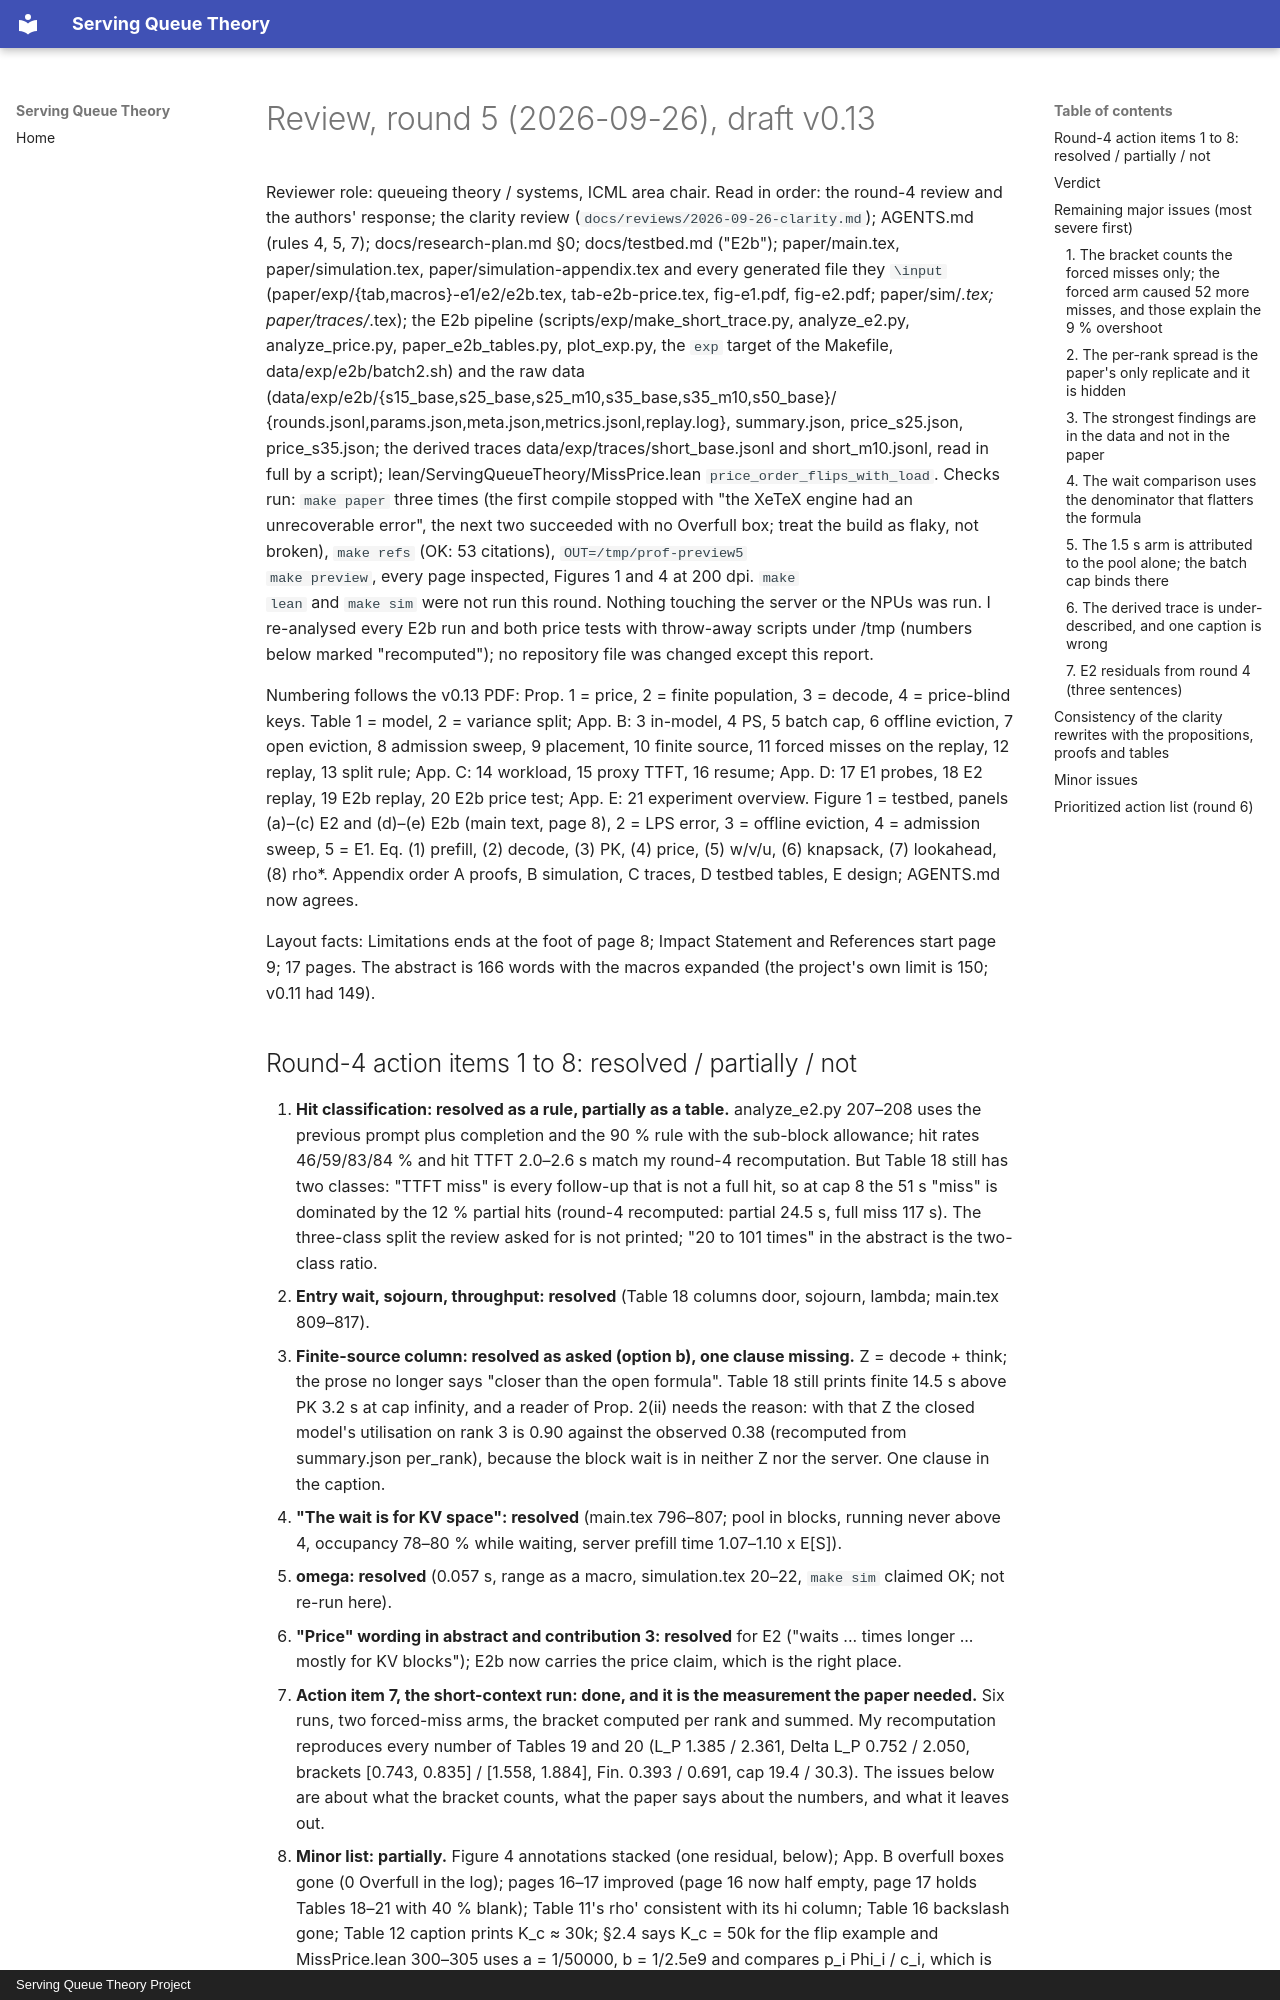

repository: servingQ/serving-queue-theory · page: reviews/2026-09-26-round5/index.html · generator: mkdocs · copyright: Serving Queue Theory Project

# Review, round 5 (2026-09-26), draft v0.13

Reviewer role: queueing theory / systems, ICML area chair. Read in order:
the round-4 review and the authors' response; the clarity review
(`docs/reviews/2026-09-26-clarity.md`); AGENTS.md (rules 4, 5, 7);
docs/research-plan.md §0; docs/testbed.md ("E2b"); paper/main.tex,
paper/simulation.tex, paper/simulation-appendix.tex and every generated
file they `\input` (paper/exp/{tab,macros}-e1/e2/e2b.tex, tab-e2b-price.tex,
fig-e1.pdf, fig-e2.pdf; paper/sim/*.tex; paper/traces/*.tex); the E2b
pipeline (scripts/exp/make_short_trace.py, analyze_e2.py,
analyze_price.py, paper_e2b_tables.py, plot_exp.py, the `exp` target of
the Makefile, data/exp/e2b/batch2.sh) and the raw data
(data/exp/e2b/{s15_base,s25_base,s25_m10,s35_base,s35_m10,s50_base}/
{rounds.jsonl,params.json,meta.json,metrics.jsonl,replay.log},
summary.json, price_s25.json, price_s35.json; the derived traces
data/exp/traces/short_base.jsonl and short_m10.jsonl, read in full by a
script); lean/ServingQueueTheory/MissPrice.lean
`price_order_flips_with_load`. Checks run: `make paper` three times (the
first compile stopped with "the XeTeX engine had an unrecoverable
error", the next two succeeded with no Overfull box; treat the build as
flaky, not broken), `make refs` (OK: 53 citations), `OUT=/tmp/prof-preview5
make preview`, every page inspected, Figures 1 and 4 at 200 dpi. `make
lean` and `make sim` were not run this round. Nothing touching the server
or the NPUs was run. I re-analysed every E2b run and both price tests with
throw-away scripts under /tmp (numbers below marked "recomputed"); no
repository file was changed except this report.

Numbering follows the v0.13 PDF: Prop. 1 = price, 2 = finite population,
3 = decode, 4 = price-blind keys. Table 1 = model, 2 = variance split;
App. B: 3 in-model, 4 PS, 5 batch cap, 6 offline eviction, 7 open
eviction, 8 admission sweep, 9 placement, 10 finite source, 11 forced
misses on the replay, 12 replay, 13 split rule; App. C: 14 workload,
15 proxy TTFT, 16 resume; App. D: 17 E1 probes, 18 E2 replay, 19 E2b
replay, 20 E2b price test; App. E: 21 experiment overview. Figure 1 =
testbed, panels (a)–(c) E2 and (d)–(e) E2b (main text, page 8), 2 = LPS
error, 3 = offline eviction, 4 = admission sweep, 5 = E1. Eq. (1) prefill,
(2) decode, (3) PK, (4) price, (5) w/v/u, (6) knapsack, (7) lookahead,
(8) rho*. Appendix order A proofs, B simulation, C traces, D testbed
tables, E design; AGENTS.md now agrees.

Layout facts: Limitations ends at the foot of page 8; Impact Statement
and References start page 9; 17 pages. The abstract is 166 words with
the macros expanded (the project's own limit is 150; v0.11 had 149).
